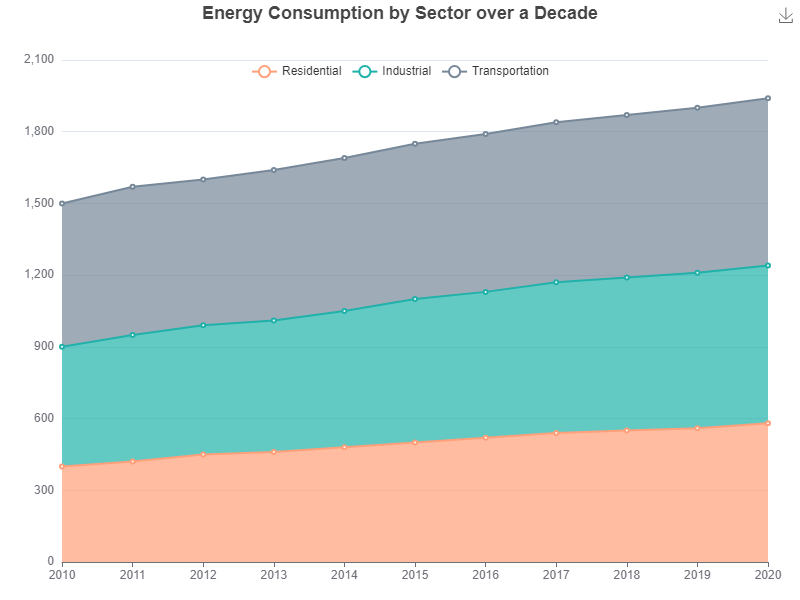

The file beside this chart, header and first rows:
Year, Residential, Industrial, Transportation
2010, 400, 500, 600
2011, 420, 530, 620
2012, 450, 540, 610
2013, 460, 550, 630
2014, 480, 570, 640
2015, 500, 600, 650
2016, 520, 610, 660
2017, 540, 630, 670
2018, 550, 640, 680
2019, 560, 650, 690
2020, 580, 660, 700
